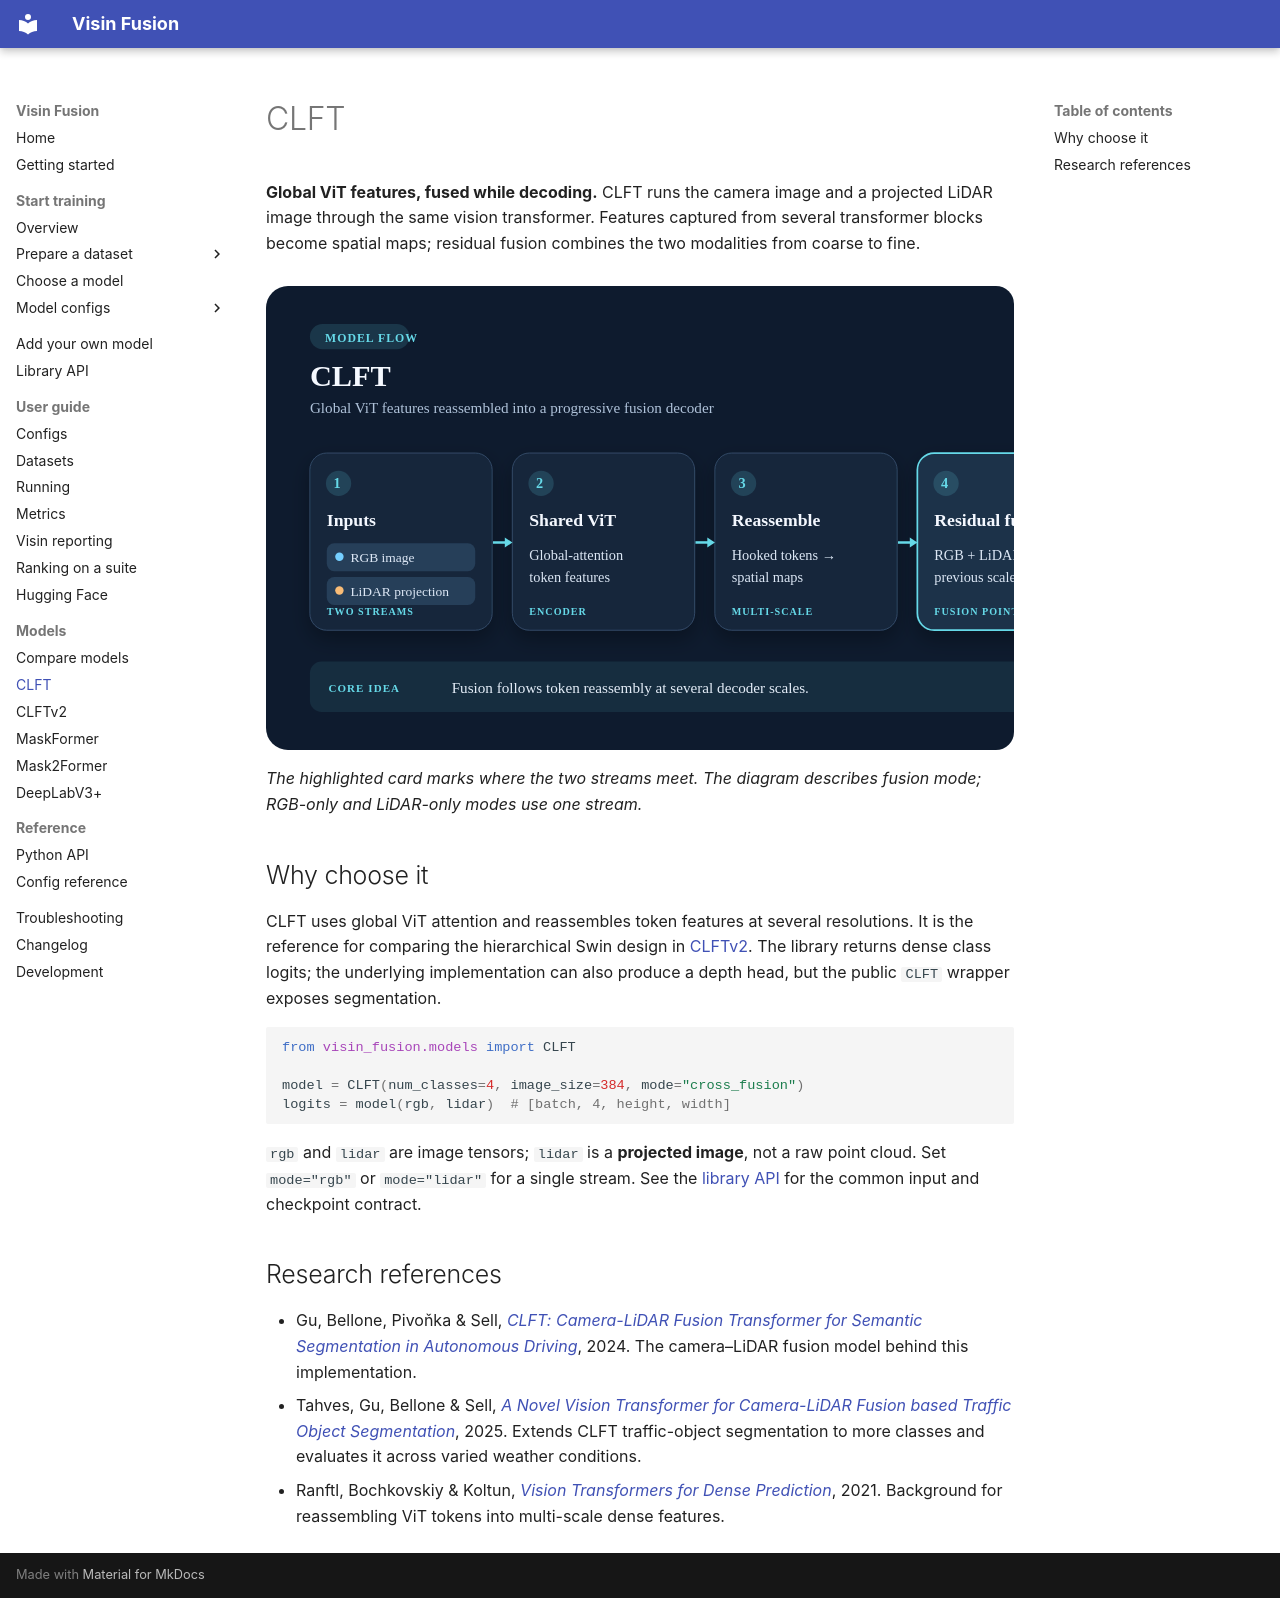

repository: visin-platform/visin-fusion · page: architecture/CLFT/index.html · generator: mkdocs

# CLFT

**Global ViT features, fused while decoding.** CLFT runs the camera image and a projected LiDAR image through the same vision transformer. Features captured from several transformer blocks become spatial maps; residual fusion combines the two modalities from coarse to fine.

![Diagram: CLFT takes RGB and projected LiDAR through a shared ViT, token reassembly, residual fusion, and dense segmentation.](../assets/models/clft.svg){ .model-diagram }

*The highlighted card marks where the two streams meet. The diagram describes fusion mode; RGB-only and LiDAR-only modes use one stream.*

## Why choose it

CLFT uses global ViT attention and reassembles token features at several resolutions. It is the reference for comparing the hierarchical Swin design in [CLFTv2](CLFTv2.md). The library returns dense class logits; the underlying implementation can also produce a depth head, but the public `CLFT` wrapper exposes segmentation.

```python
from visin_fusion.models import CLFT

model = CLFT(num_classes=4, image_size=384, mode="cross_fusion")
logits = model(rgb, lidar)  # [batch, 4, height, width]
```

`rgb` and `lidar` are image tensors; `lidar` is a **projected image**, not a raw point cloud. Set `mode="rgb"` or `mode="lidar"` for a single stream. See the [library API](../library.md) for the common input and checkpoint contract.

## Research references

- Gu, Bellone, Pivoňka & Sell, [*CLFT: Camera-LiDAR Fusion Transformer for Semantic Segmentation in Autonomous Driving*](https://arxiv.org/abs/2404.17793), 2024. The camera–LiDAR fusion model behind this implementation.
- Tahves, Gu, Bellone & Sell, [*A Novel Vision Transformer for Camera-LiDAR Fusion based Traffic Object Segmentation*](https://arxiv.org/abs/2501.02858), 2025. Extends CLFT traffic-object segmentation to more classes and evaluates it across varied weather conditions.
- Ranftl, Bochkovskiy & Koltun, [*Vision Transformers for Dense Prediction*](https://arxiv.org/abs/2103.13413), 2021. Background for reassembling ViT tokens into multi-scale dense features.
